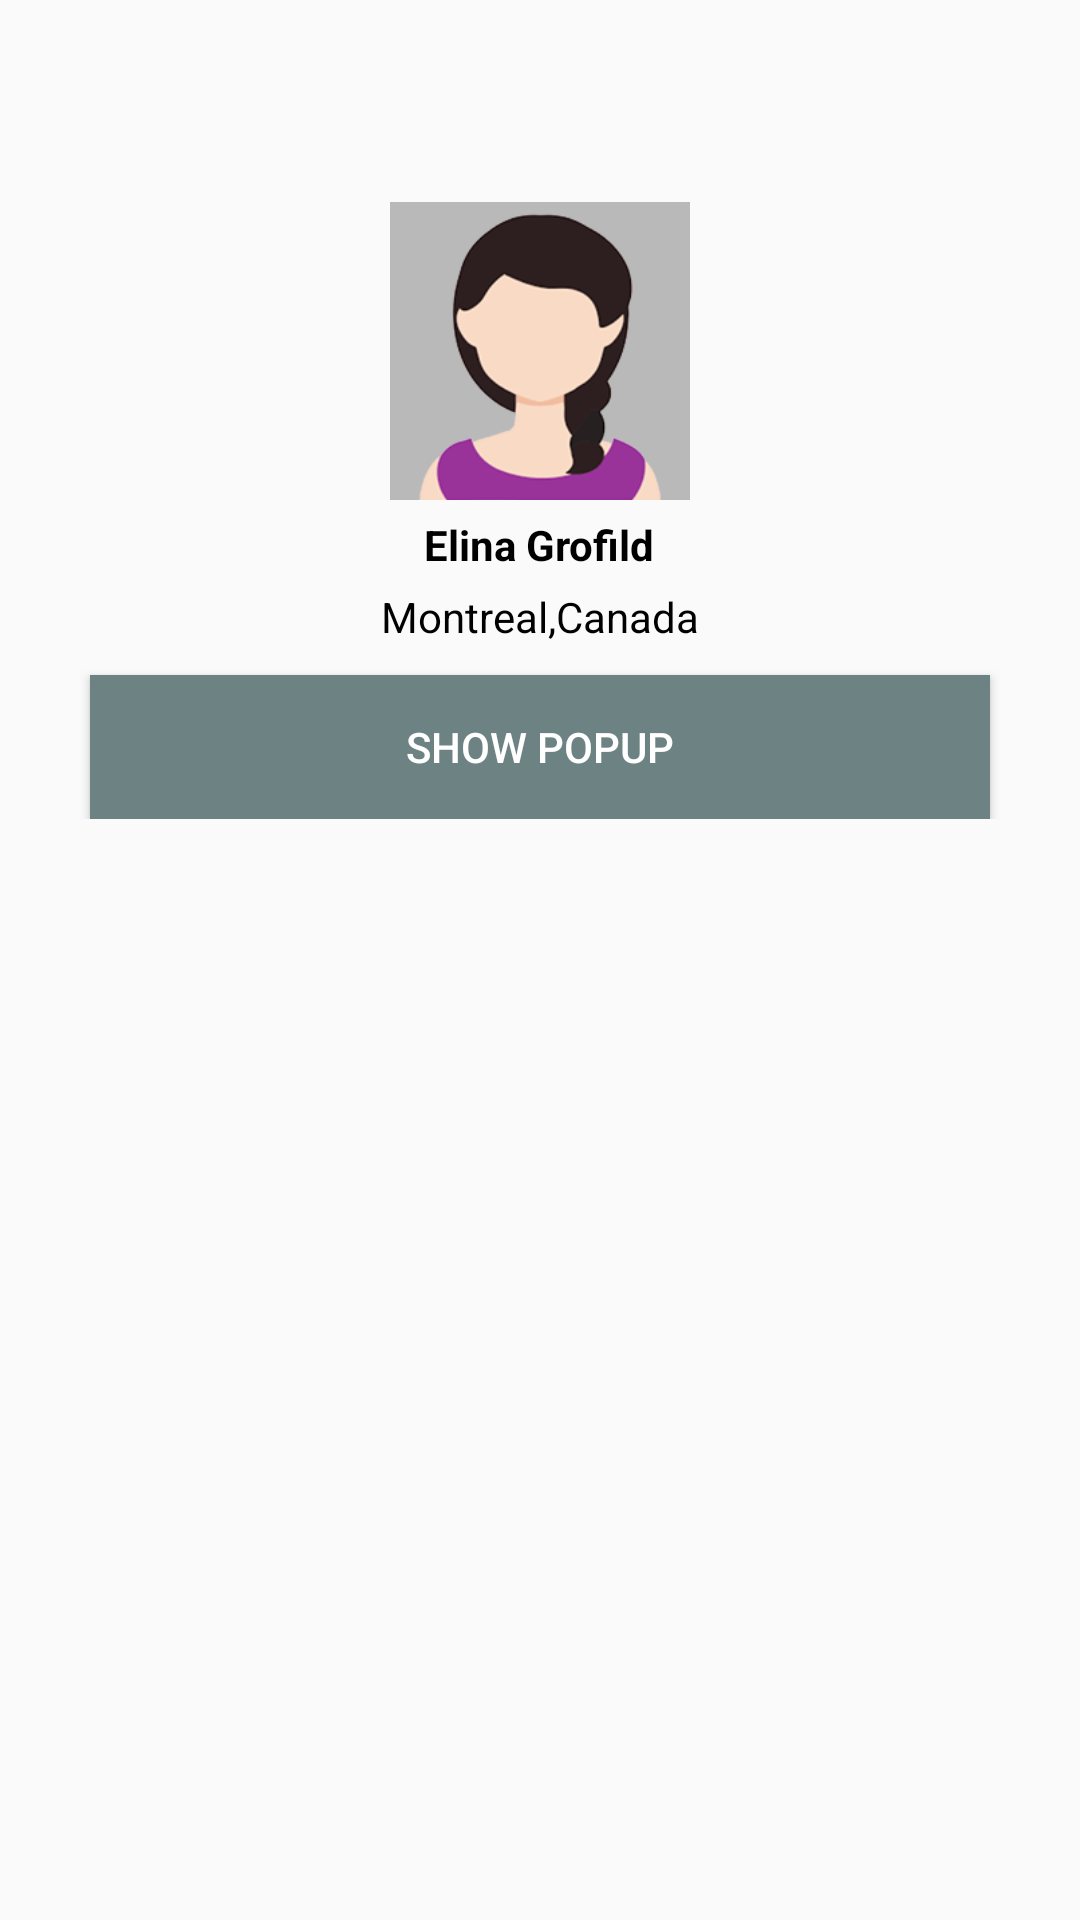

The Android layout XML behind this screen, and the referenced resources:
<!-- AndroidManifest.xml: application theme NoActionBar -->
<!-- res/layout/activity_custom_popup.xml -->
<?xml version="1.0" encoding="utf-8"?>
<LinearLayout xmlns:android="http://schemas.android.com/apk/res/android"
    xmlns:app="http://schemas.android.com/apk/res-auto"
    xmlns:tools="http://schemas.android.com/tools"
    android:layout_width="match_parent"
    android:layout_height="match_parent"
    android:orientation="vertical">

    <ImageView
        android:id="@+id/imageViewBack"
        android:layout_width="32dp"
        android:layout_height="32dp"
        android:padding="5dp"
        android:layout_margin="10dp"
        android:src="@drawable/action_back_black"
        />
    <LinearLayout
        android:layout_width="match_parent"
        android:layout_height="wrap_content"
        android:orientation="vertical"
        android:gravity="center">
        <ImageView
            android:layout_width="100dp"
            android:layout_height="100dp"
            android:src="@drawable/defaultfemaleimg"
            android:layout_gravity="center"
            android:layout_marginTop="15dp"/>
        <TextView
            android:layout_width="wrap_content"
            android:layout_height="wrap_content"
            android:text="Elina Grofild"
            android:textStyle="bold"
            android:textColor="@color/black"
            android:layout_gravity="center_horizontal"
            android:layout_marginTop="5dp"/>
        <TextView
            android:layout_width="wrap_content"
            android:layout_height="wrap_content"
            android:text="Montreal,Canada"
            android:textColor="@color/black"
            android:layout_gravity="center_horizontal"
            android:layout_marginTop="5dp"/>

        <Button
            android:onClick="ShowPopup"
            android:textColor="@color/white"
            android:text="show popup"
            android:layout_marginTop="10dp"
            android:background="@color/grey"
            android:layout_width="300dp"
            android:layout_height="wrap_content" />
    </LinearLayout>



</LinearLayout>
<!-- resources referenced by this layout -->
<resources>
  <color name="black">#000000</color>
  <color name="grey">#6d8383</color>
  <color name="white">#ffffff</color>
  <!-- drawable defaultfemaleimg: png bitmap (drawable, 16246 bytes) -->
  <style name="NoActionBar" parent="Theme.AppCompat.Light.NoActionBar">
          
          <item name="colorPrimary">@color/colorPrimary</item>
          <item name="colorPrimaryDark">@color/colorPrimary</item>
          <item name="colorAccent">@color/colorPrimary</item>
          <item name="android:windowNoTitle">true</item>
          <item name="drawerArrowStyle">@style/DrawerArrowStyle</item>
          
      </style>
  <color name="colorPrimary">#3F51B5</color>
  <style name="DrawerArrowStyle" parent="@style/Widget.AppCompat.DrawerArrowToggle">
          <item name="spinBars">true</item>
          <item name="color">@color/green</item>
      </style>
  <color name="green">#28a745</color>
</resources>
